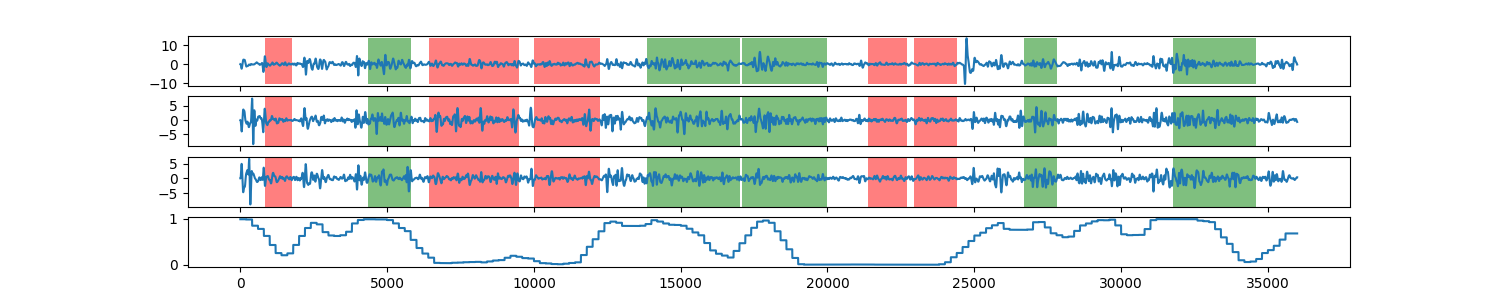

The data file committed next to this chart (first rows):
0, 0.992103820134
1, 0.9921
2, 0.9921
3, 0.9921
4, 0.9921
5, 0.9921
6, 0.9921
7, 0.9921
8, 0.9921
9, 0.9921
10, 0.9921
11, 0.9921
12, 0.9921
13, 0.9921
14, 0.9921
15, 0.9921
16, 0.9921
17, 0.9921
18, 0.9921
19, 0.9921
20, 0.9921
21, 0.9921
22, 0.9921
23, 0.9921
24, 0.9921
25, 0.9921
26, 0.9921
27, 0.9921
28, 0.9921
29, 0.9921
30, 0.9921
31, 0.9921
32, 0.9921
33, 0.9921
34, 0.9921
35, 0.9921
36, 0.9921
37, 0.9921
38, 0.9921
39, 0.9921
40, 0.9921
41, 0.9921
42, 0.9921
43, 0.9921
44, 0.9921
45, 0.9921
46, 0.9921
47, 0.9921
48, 0.9921
49, 0.9921
50, 0.9921
51, 0.9921
52, 0.9921
53, 0.9921
54, 0.9921
55, 0.9921
56, 0.9921
57, 0.9921
58, 0.9921
59, 0.9921
60, 0.9921
... 35,938 more rows
